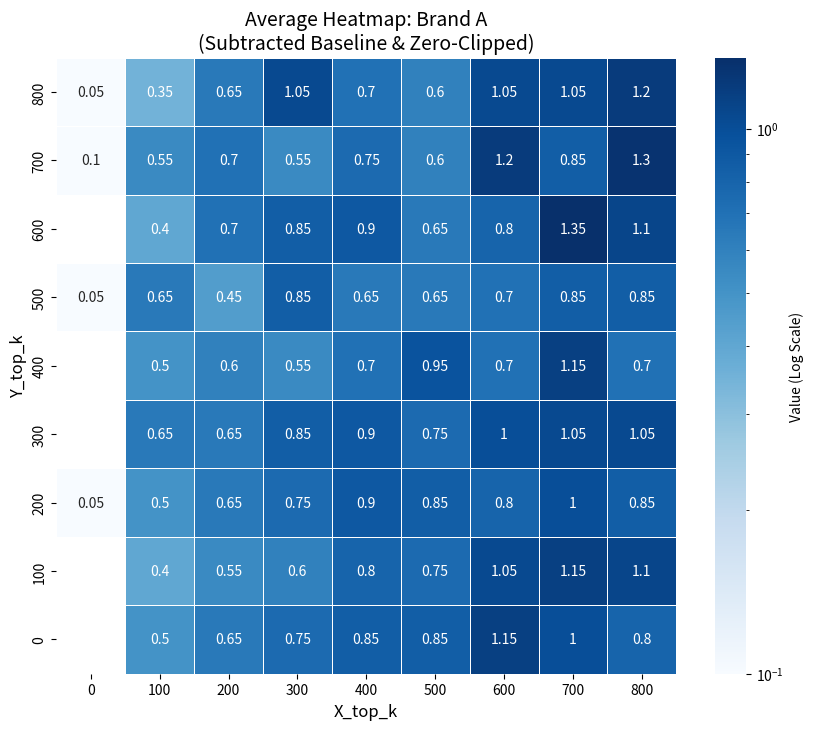

The script that saved this image:
import numpy as np
import matplotlib.pyplot as plt
import seaborn as sns
from matplotlib.colors import LogNorm

# 提取并计算得到的 Brand A 平均值矩阵 (9x9)
avg_data_blue = np.array([
    [0.05, 0.35, 0.65, 1.05, 0.70, 0.60, 1.05, 1.05, 1.20],
    [0.10, 0.55, 0.70, 0.55, 0.75, 0.60, 1.20, 0.85, 1.30],
    [0.00, 0.40, 0.70, 0.85, 0.90, 0.65, 0.80, 1.35, 1.10],
    [0.05, 0.65, 0.45, 0.85, 0.65, 0.65, 0.70, 0.85, 0.85],
    [0.00, 0.50, 0.60, 0.55, 0.70, 0.95, 0.70, 1.15, 0.70],
    [0.00, 0.65, 0.65, 0.85, 0.90, 0.75, 1.00, 1.05, 1.05],
    [0.05, 0.50, 0.65, 0.75, 0.90, 0.85, 0.80, 1.00, 0.85],
    [0.00, 0.40, 0.55, 0.60, 0.80, 0.75, 1.05, 1.15, 1.10],
    [0.00, 0.50, 0.65, 0.75, 0.85, 0.85, 1.15, 1.00, 0.80]
])

# 坐标轴标签
x_labels = [0, 100, 200, 300, 400, 500, 600, 700, 800]
y_labels = [800, 700, 600, 500, 400, 300, 200, 100, 0]

# 设置绘图画布大小和分辨率
plt.figure(figsize=(10, 8), dpi=150)

# 使用 seaborn 绘制热力图，改为 Blues 配色以匹配 Brand A
sns.heatmap(avg_data_blue, 
            annot=True, 
            fmt=".3g", 
            cmap="Blues", 
            xticklabels=x_labels, 
            yticklabels=y_labels, 
            linewidths=0.5, 
            linecolor='white',
            norm=LogNorm(vmin=0.1, vmax=max(0.1, avg_data_blue.max())),
            cbar_kws={'label': 'Value (Log Scale)'})

plt.title("Average Heatmap: Brand A\n(Subtracted Baseline & Zero-Clipped)", fontsize=14)
plt.xlabel("X_top_k", fontsize=12)
plt.ylabel("Y_top_k", fontsize=12)

# 直接保存在当下路径
plt.savefig("average_heatmap_brand_a_blue.png", dpi=300, bbox_inches='tight')
print("蓝色热力图已成功保存为 average_heatmap_brand_a_blue.png")

# 如果需要预览可以取消注释下面这行
# plt.show()
